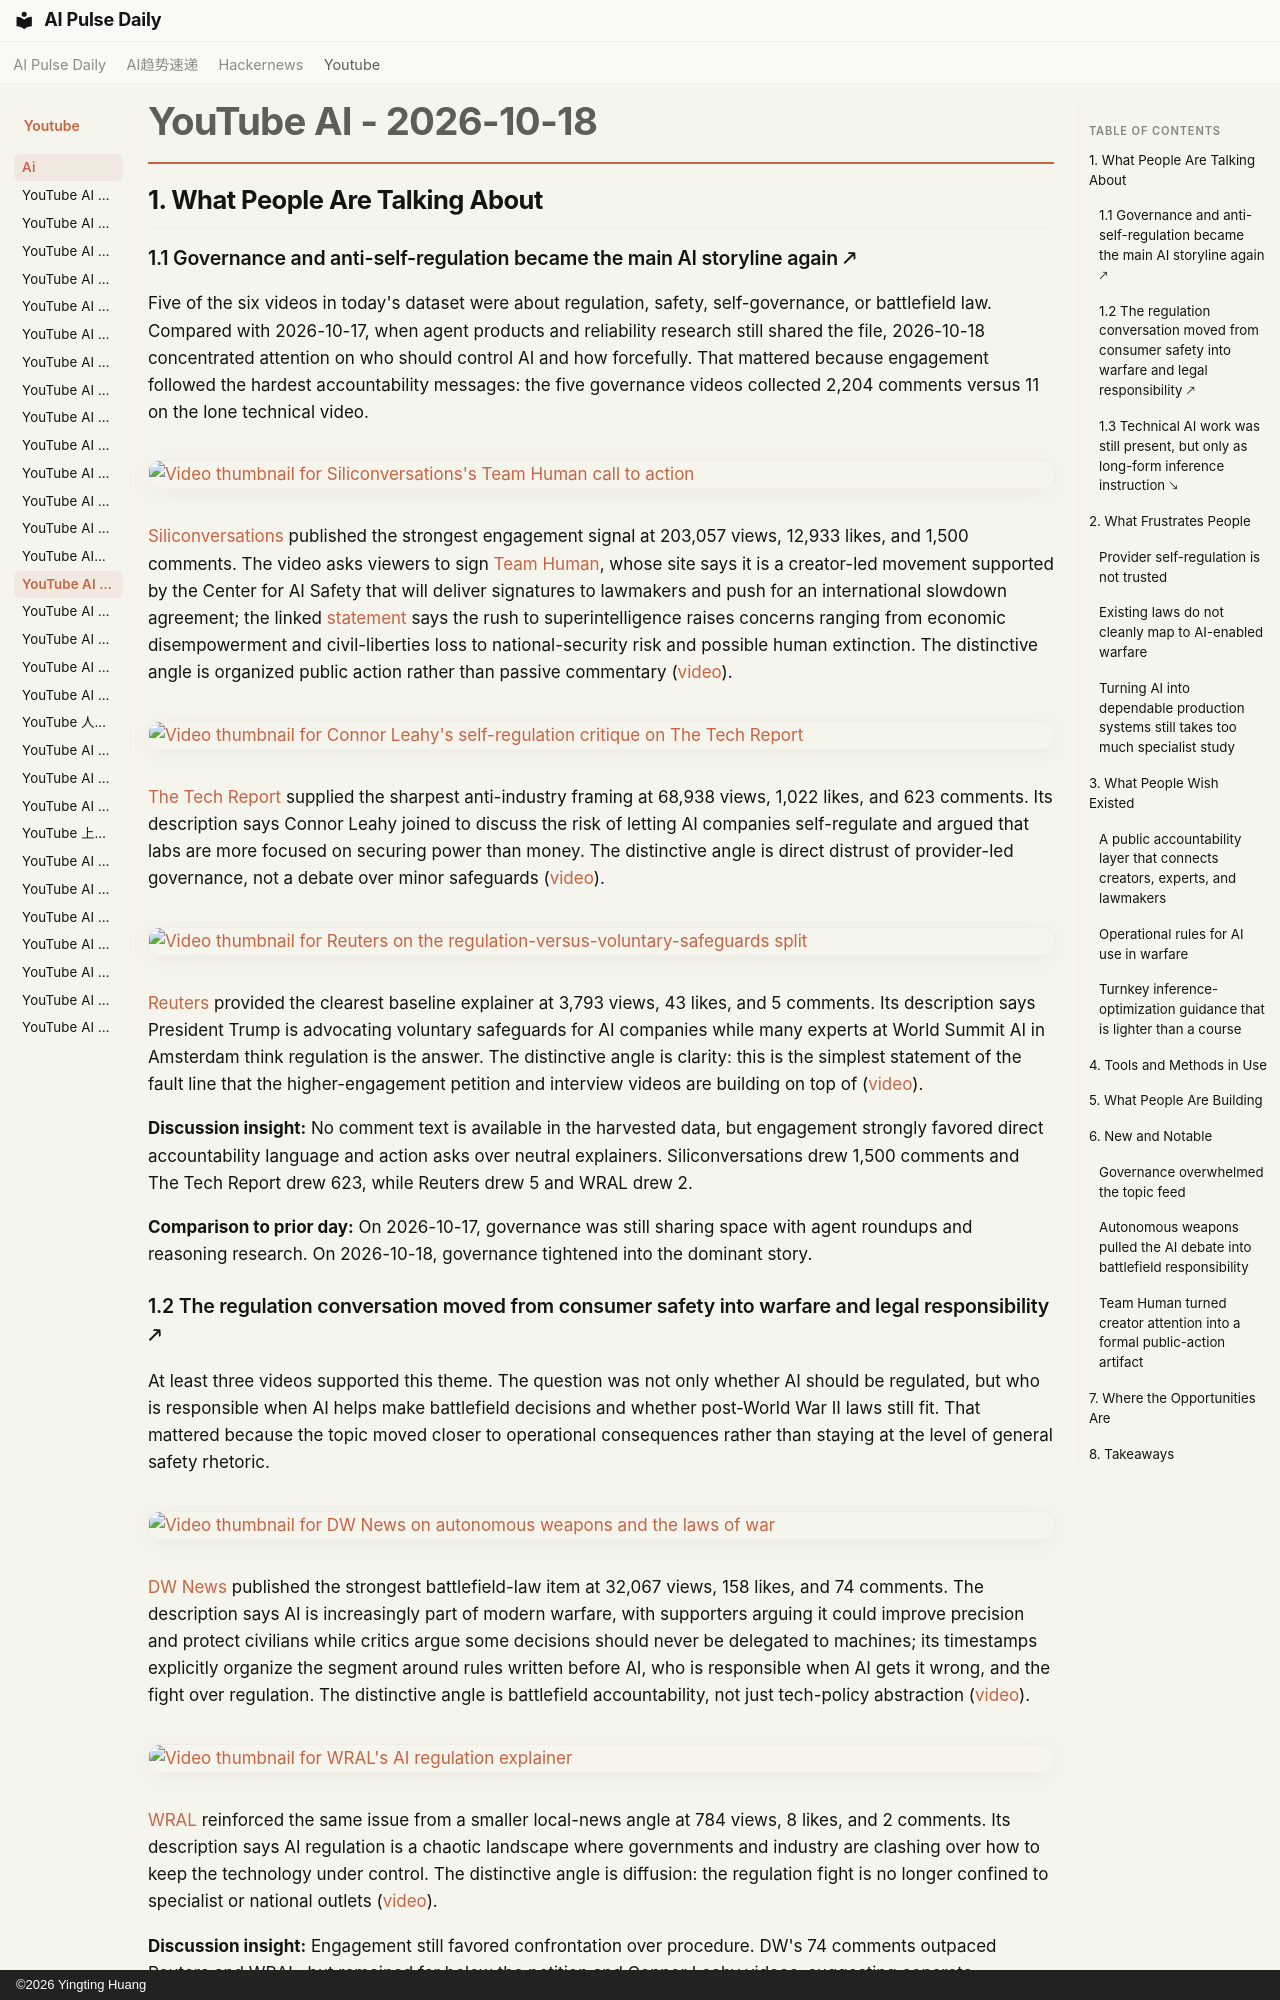

repository: vibewatch/vibewatch.github.io · page: youtube/ai/2026-10-18/index.html · generator: mkdocs · copyright: ©2026 Yingting Huang

# YouTube AI - 2026-10-18

## 1. What People Are Talking About

### 1.1 Governance and anti-self-regulation became the main AI storyline again 🡕

Five of the six videos in today's dataset were about regulation, safety, self-governance, or battlefield law. Compared with 2026-10-17, when agent products and reliability research still shared the file, 2026-10-18 concentrated attention on who should control AI and how forcefully. That mattered because engagement followed the hardest accountability messages: the five governance videos collected 2,204 comments versus 11 on the lone technical video.

[![Video thumbnail for Siliconversations's Team Human call to action](https://i.ytimg.com/vi/GmBG-26_Izw/maxresdefault.jpg)](https://www.youtube.com/watch?v=GmBG-26_Izw)

[Siliconversations](https://www.youtube.com/channel/UCaItA_xyCNvDSf-DLkzClRg) published the strongest engagement signal at 203,057 views, 12,933 likes, and 1,500 comments. The video asks viewers to sign [Team Human](https://www.teamhuman.org), whose site says it is a creator-led movement supported by the Center for AI Safety that will deliver signatures to lawmakers and push for an international slowdown agreement; the linked [statement](https://superintelligence-statement.org/) says the rush to superintelligence raises concerns ranging from economic disempowerment and civil-liberties loss to national-security risk and possible human extinction. The distinctive angle is organized public action rather than passive commentary ([video](https://www.youtube.com/watch?v=GmBG-26_Izw)).

[![Video thumbnail for Connor Leahy's self-regulation critique on The Tech Report](https://i.ytimg.com/vi/qSen68f3VFc/maxresdefault.jpg)](https://www.youtube.com/watch?v=qSen68f3VFc)

[The Tech Report](https://www.youtube.com/channel/UCPiMR-Ize9p3dgjzZ8bo9ZQ) supplied the sharpest anti-industry framing at 68,938 views, 1,022 likes, and 623 comments. Its description says Connor Leahy joined to discuss the risk of letting AI companies self-regulate and argued that labs are more focused on securing power than money. The distinctive angle is direct distrust of provider-led governance, not a debate over minor safeguards ([video](https://www.youtube.com/watch?v=qSen68f3VFc)).

[![Video thumbnail for Reuters on the regulation-versus-voluntary-safeguards split](https://i.ytimg.com/vi/StDw4EMERNM/maxresdefault.jpg)](https://www.youtube.com/watch?v=StDw4EMERNM)

[Reuters](https://www.youtube.com/channel/UChqUTb7kYRX8-EiaN3XFrSQ) provided the clearest baseline explainer at 3,793 views, 43 likes, and 5 comments. Its description says President Trump is advocating voluntary safeguards for AI companies while many experts at World Summit AI in Amsterdam think regulation is the answer. The distinctive angle is clarity: this is the simplest statement of the fault line that the higher-engagement petition and interview videos are building on top of ([video](https://www.youtube.com/watch?v=StDw4EMERNM)).

**Discussion insight:** No comment text is available in the harvested data, but engagement strongly favored direct accountability language and action asks over neutral explainers. Siliconversations drew 1,500 comments and The Tech Report drew 623, while Reuters drew 5 and WRAL drew 2.

**Comparison to prior day:** On 2026-10-17, governance was still sharing space with agent roundups and reasoning research. On 2026-10-18, governance tightened into the dominant story.
